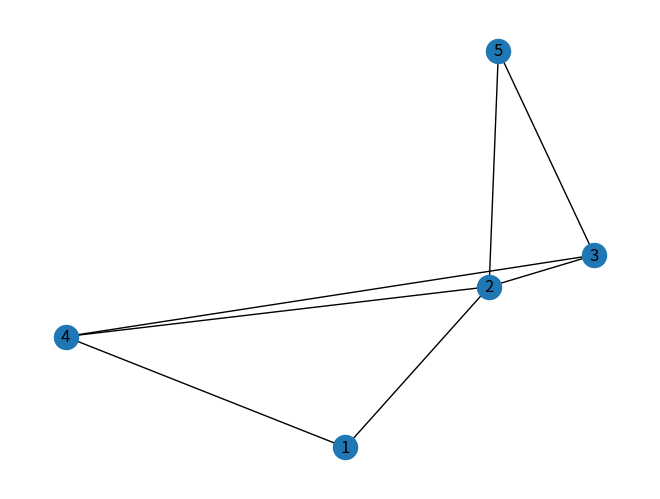

This figure's Python source:
# -*- coding: utf-8 -*-
"""
Created on Sun Jul 11 23:07:36 2021

@author: Tran Thi Dieu Hien
"""

import networkx as nx
import matplotlib.pyplot as plt
#Đồ thị vô hướng
v = nx.DiGraph()
v.add_nodes_from([1,2,3,4,5])
v.add_edge(1,2)
v.add_edge(4,2)
v.add_edge(3,5)
v.add_edge(2,3)
v.add_edge(2,5)
v.add_edge(1,4)
v.add_edge(3,4)

nx.draw(v,with_labels=True, arrows=False)
plt.draw()
plt.show()
